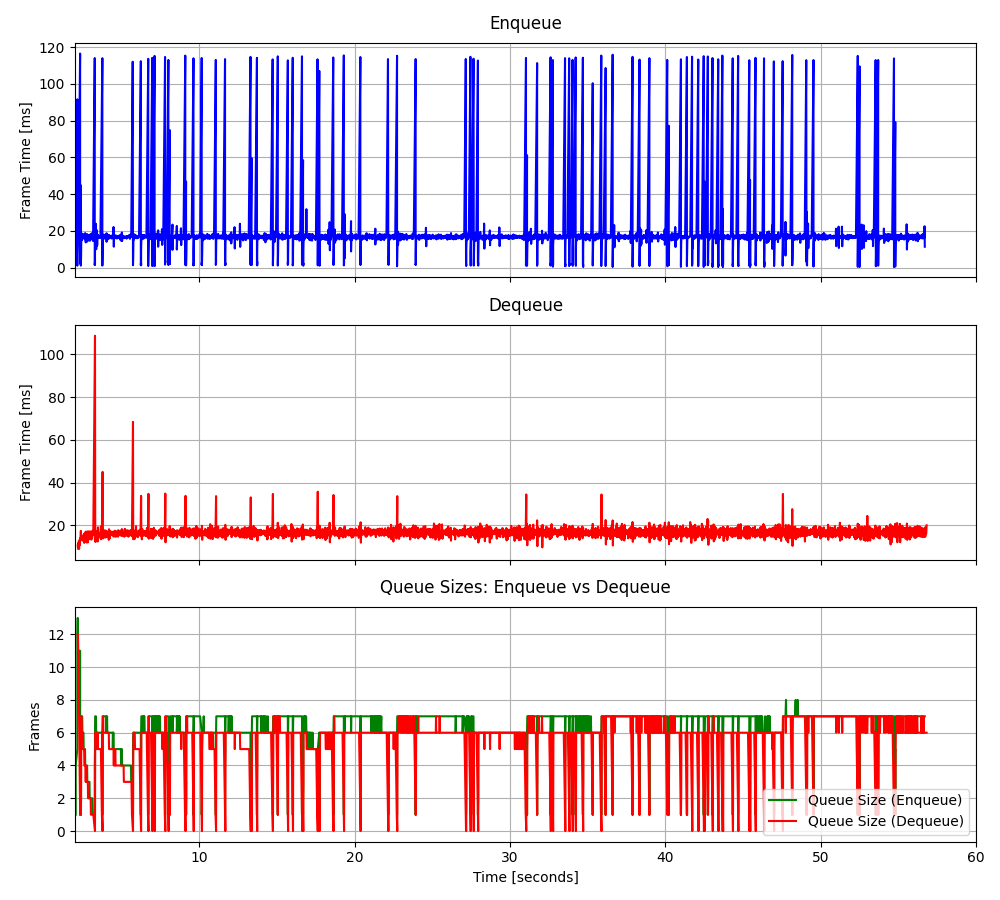

The file beside this chart, header and first rows:
2.04394299490377, 2.2599, 2.1751770953997, 10.5508, 1, 2.2599, 12, -3.422133, 1.159833
2.044, 2.348, 2.184, 9.697, 2, 2.304, 12, -23.88, -0.9536
2.044, 1.632, 2.194, 8.961, 3, 2.08, 11, 16.26, 0.7054
2.044, 1.47, 2.205, 11.66, 4, 1.927, 11, 14.99, -0.826
2.147, 91.57, 2.216, 9.992, 5, 19.86, 10, 17.01, -1.012
2.147, 2.409, 2.228, 11.49, 6, 16.95, 10, 15.39, -0.8615
2.147, 1.228, 2.237, 9.662, 7, 14.7, 9, 13.89, -0.1521
2.147, 1.839, 2.25, 12.83, 8, 13.09, 8, 15.76, -0.2641
2.147, 1.205, 2.26, 8.956, 9, 11.77, 7, 14.4, -0.3092
2.147, 1.443, 2.271, 12.59, 10, 10.74, 6, 16.35, 0.1704
2.147, 1.437, 2.282, 10.72, 11, 9.895, 5, 16.43, -1.251
2.147, 6.771, 2.294, 11.28, 12, 9.634, 4, 16.43, 0.6815
2.175, 15.9, 2.305, 12.12, 13, 10.12, 3, 15.92, -0.1061
2.194, 18.36, 2.317, 10.92, 12, 10.71, 2, 17.38, 0.1193
2.205, 16.57, 2.327, 13.86, 11, 11.1, 1, 15.32, -0.9034
2.327, 116.5, 2.343, 13.17, 11, 17.68, 3, -62.5, -0.4642
2.327, 2.512, 2.36, 15.74, 1, 16.79, 2, 5.185, -0.2159
2.327, 2.186, 2.375, 17.37, 2, 15.98, 1, 8.912, -0.156
2.375, 44.75, 2.391, 14.25, 3, 17.49, 2, 8.718, 1.068
2.375, 1.775, 2.404, 13.68, 1, 16.71, 7, 8.494, 0.009331
2.375, 2.062, 2.42, 14.69, 2, 16.01, 6, 8.535, -0.05344
2.375, 1.904, 2.433, 13.66, 3, 15.37, 6, 8.116, -0.9391
2.375, 1.826, 2.447, 13.35, 4, 14.78, 6, 7.216, 1.045
2.375, 1.22, 2.461, 15.08, 5, 14.21, 6, 8.233, -0.711
2.375, 1.405, 2.474, 13.57, 6, 13.7, 6, 7.581, -0.2184
2.391, 6.686, 2.488, 12.8, 7, 13.43, 6, 9.974, 0.4832
2.404, 18.53, 2.501, 13.69, 7, 13.62, 5, 7.608, -0.6158
2.42, 14.84, 2.516, 14.87, 7, 13.66, 5, 7.487, -1.026
2.433, 16.97, 2.531, 14.79, 7, 13.78, 5, 8.882, 0.9366
2.461, 17.26, 2.543, 13.46, 7, 13.89, 5, 7.247, -0.02634
2.474, 15.48, 2.558, 14.65, 6, 13.95, 5, 9.476, 0.01859
2.488, 18.43, 2.573, 15.94, 6, 14.09, 5, 9, -1.054
2.501, 15.88, 2.587, 11.75, 6, 14.14, 5, 7.1, -0.7274
2.516, 17.06, 2.603, 15.76, 6, 14.23, 4, 8.819, -0.3414
2.543, 16.1, 2.616, 12.96, 6, 14.28, 4, 8.905, -0.1939
2.558, 16.39, 2.632, 16.45, 5, 14.34, 4, 9.935, 1.561
2.573, 17.01, 2.645, 14.44, 5, 14.41, 4, 9.252, -0.1726
2.587, 17.82, 2.659, 14.09, 5, 14.5, 4, 9.425, -0.7625
2.603, 16.05, 2.674, 13.99, 5, 14.54, 4, 8.728, 0.7705
2.616, 16.37, 2.69, 16.99, 5, 14.59, 3, 7.007, -0.2272
2.645, 18.72, 2.704, 12.24, 5, 14.69, 4, 8.869, -0.1418
2.659, 15.3, 2.719, 15.72, 4, 14.7, 3, 9.54, 0.8702
2.674, 18.4, 2.735, 16.95, 4, 14.79, 3, 8.164, -0.2416
2.69, 13.72, 2.749, 11.94, 4, 14.76, 3, 7.888, 0.08952
2.704, 17.74, 2.765, 15.94, 4, 14.83, 3, 9.148, -0.7782
2.719, 15.79, 2.778, 14.7, 4, 14.85, 3, 6.429, 0.3311
2.735, 16.64, 2.792, 13.71, 4, 14.89, 3, 8.817, -1.025
2.749, 17.66, 2.809, 17.12, 4, 14.95, 3, 8.958, -0.6073
2.778, 18.04, 2.823, 12, 4, 15.01, 3, 9.728, -0.2616
2.792, 14.22, 2.838, 16.52, 3, 14.99, 2, 8.515, 0.3578
2.809, 17.95, 2.854, 14.99, 3, 15.05, 2, 9.893, 0.6329
2.823, 16.51, 2.868, 14.4, 3, 15.08, 2, 8.478, 0.1767
2.838, 16.87, 2.883, 15.48, 3, 15.11, 2, 7.851, -0.6196
2.854, 16.24, 2.899, 17.15, 3, 15.13, 2, 7.74, -0.4261
2.868, 16.97, 2.914, 13.47, 3, 15.17, 2, 7.587, -0.806
2.883, 15.49, 2.929, 15.99, 3, 15.17, 2, 8.647, 0.3974
2.899, 17.58, 2.945, 16.56, 3, 15.21, 2, 9.464, 0.5627
2.929, 17.39, 2.96, 14.5, 3, 15.25, 2, 9.621, -0.1271
2.945, 17.35, 2.975, 14.52, 2, 15.29, 2, 9.287, -0.1765
2.96, 14.6, 2.989, 15.72, 2, 15.28, 2, 8.335, -0.8325
2.975, 16.8, 3.007, 17.14, 2, 15.3, 2, 8.065, 0.5646
... 3,411 more rows
